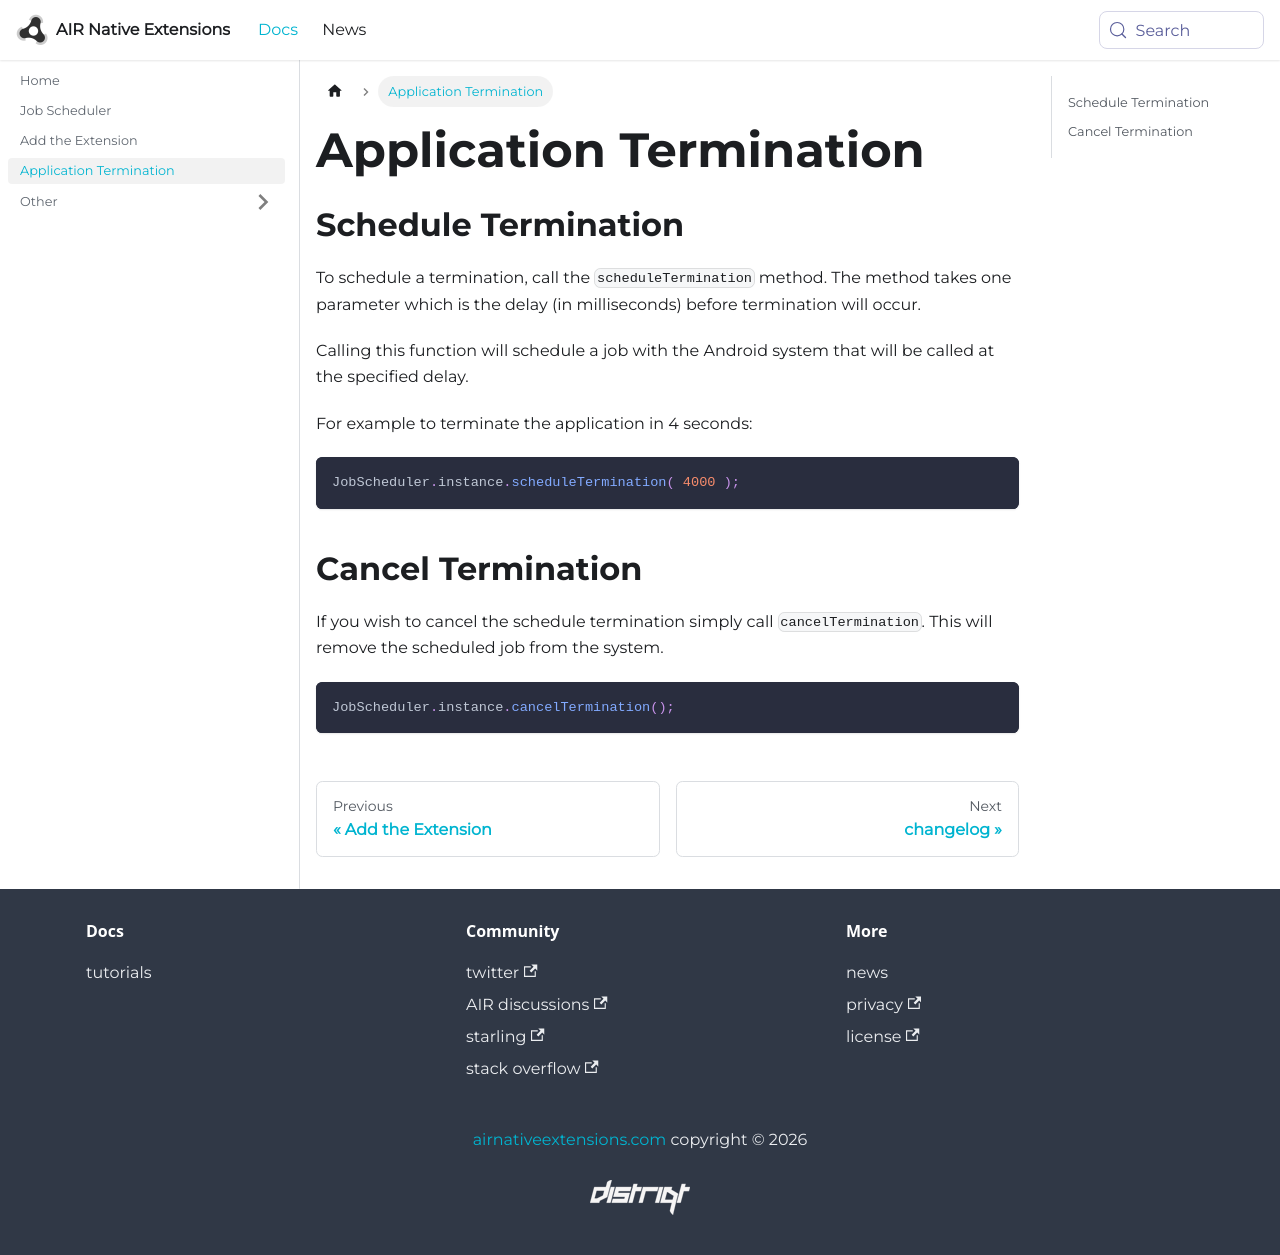

repository: airnativeextensions/nativeextensions-documentation · page: docs/jobscheduler/application-termination/index.html · generator: docusaurus

---
title: Application Termination
sidebar_label: Application Termination
---


## Schedule Termination

To schedule a termination, call the `scheduleTermination` method. The method takes one parameter which is the delay (in milliseconds) before termination will occur.

Calling this function will schedule a job with the Android system that will be called at the specified delay.

For example to terminate the application in 4 seconds:

```actionscript
JobScheduler.instance.scheduleTermination( 4000 );
```



## Cancel Termination

If you wish to cancel the schedule termination simply call `cancelTermination`. This will remove the scheduled job from the system.

```actionscript
JobScheduler.instance.cancelTermination();
```
